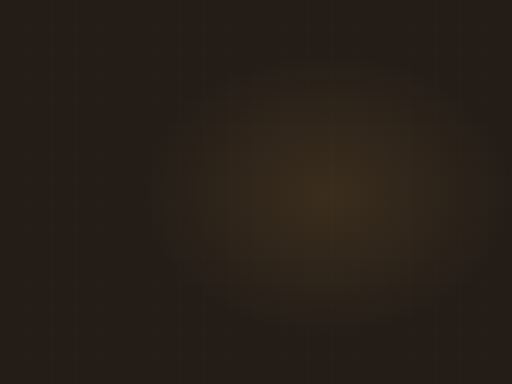
t = 0.00 s
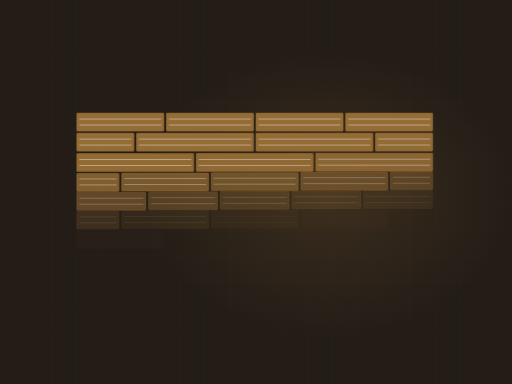
t = 2.66 s
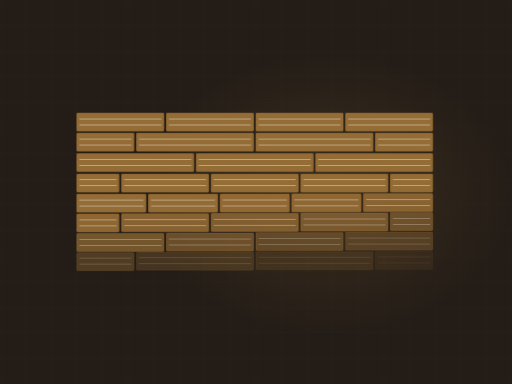
t = 3.51 s
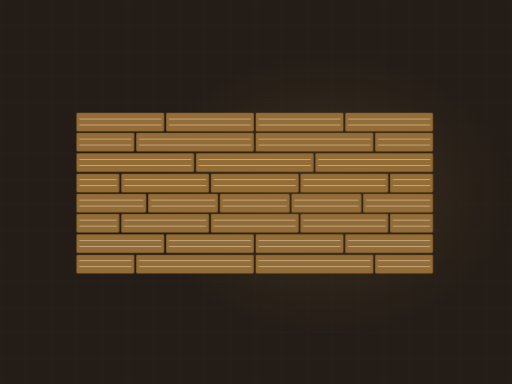
t = 4.79 s
t = 6.49 s: frame unchanged from t = 4.79 s, image omitted
t = 8.19 s: frame unchanged from t = 4.79 s, image omitted

The animated SVG that drew these frames (rendered in a browser with its animation timeline set to each time). Animation: 1 CSS @keyframes rule; frames cover the first 8.19 s, repeats indefinitely.

<svg xmlns="http://www.w3.org/2000/svg" viewBox="0 0 1200 900" width="1200" height="900" role="img" aria-label="Floor planks laid in staggered rows"><defs><radialGradient id="glow"><stop offset="0%" stop-color="#946c35" stop-opacity=".20"/><stop offset="100%" stop-color="#946c35" stop-opacity="0"/></radialGradient></defs><style>.plank{opacity:0;animation:pk 10.64s ease-in-out infinite}@keyframes pk{0%,4%{opacity:0;transform:translateY(-10px)}20%{opacity:1;transform:translateY(0)}84%{opacity:1}95%,100%{opacity:0}}@media (prefers-reduced-motion: reduce){*{animation:none!important}.dw{stroke-dashoffset:0!important}[class]{opacity:1!important}}</style><rect width="1200" height="900" fill="#241d17"/><line x1="0" y1="0" x2="0" y2="900" stroke="#f4f3f0" stroke-width="1" opacity=".028"/><line x1="60" y1="0" x2="60" y2="900" stroke="#f4f3f0" stroke-width="1" opacity=".028"/><line x1="120" y1="0" x2="120" y2="900" stroke="#f4f3f0" stroke-width="1" opacity=".028"/><line x1="180" y1="0" x2="180" y2="900" stroke="#f4f3f0" stroke-width="1" opacity=".028"/><line x1="240" y1="0" x2="240" y2="900" stroke="#f4f3f0" stroke-width="1" opacity=".028"/><line x1="300" y1="0" x2="300" y2="900" stroke="#f4f3f0" stroke-width="1" opacity=".028"/><line x1="360" y1="0" x2="360" y2="900" stroke="#f4f3f0" stroke-width="1" opacity=".028"/><line x1="420" y1="0" x2="420" y2="900" stroke="#f4f3f0" stroke-width="1" opacity=".028"/><line x1="480" y1="0" x2="480" y2="900" stroke="#f4f3f0" stroke-width="1" opacity=".028"/><line x1="540" y1="0" x2="540" y2="900" stroke="#f4f3f0" stroke-width="1" opacity=".028"/><line x1="600" y1="0" x2="600" y2="900" stroke="#f4f3f0" stroke-width="1" opacity=".028"/><line x1="660" y1="0" x2="660" y2="900" stroke="#f4f3f0" stroke-width="1" opacity=".028"/><line x1="720" y1="0" x2="720" y2="900" stroke="#f4f3f0" stroke-width="1" opacity=".028"/><line x1="780" y1="0" x2="780" y2="900" stroke="#f4f3f0" stroke-width="1" opacity=".028"/><line x1="840" y1="0" x2="840" y2="900" stroke="#f4f3f0" stroke-width="1" opacity=".028"/><line x1="900" y1="0" x2="900" y2="900" stroke="#f4f3f0" stroke-width="1" opacity=".028"/><line x1="960" y1="0" x2="960" y2="900" stroke="#f4f3f0" stroke-width="1" opacity=".028"/><line x1="1020" y1="0" x2="1020" y2="900" stroke="#f4f3f0" stroke-width="1" opacity=".028"/><line x1="1080" y1="0" x2="1080" y2="900" stroke="#f4f3f0" stroke-width="1" opacity=".028"/><line x1="1140" y1="0" x2="1140" y2="900" stroke="#f4f3f0" stroke-width="1" opacity=".028"/><line x1="1200" y1="0" x2="1200" y2="900" stroke="#f4f3f0" stroke-width="1" opacity=".028"/><line x1="0" y1="0" x2="1200" y2="0" stroke="#f4f3f0" stroke-width="1" opacity=".028"/><line x1="0" y1="60" x2="1200" y2="60" stroke="#f4f3f0" stroke-width="1" opacity=".028"/><line x1="0" y1="120" x2="1200" y2="120" stroke="#f4f3f0" stroke-width="1" opacity=".028"/><line x1="0" y1="180" x2="1200" y2="180" stroke="#f4f3f0" stroke-width="1" opacity=".028"/><line x1="0" y1="240" x2="1200" y2="240" stroke="#f4f3f0" stroke-width="1" opacity=".028"/><line x1="0" y1="300" x2="1200" y2="300" stroke="#f4f3f0" stroke-width="1" opacity=".028"/><line x1="0" y1="360" x2="1200" y2="360" stroke="#f4f3f0" stroke-width="1" opacity=".028"/><line x1="0" y1="420" x2="1200" y2="420" stroke="#f4f3f0" stroke-width="1" opacity=".028"/><line x1="0" y1="480" x2="1200" y2="480" stroke="#f4f3f0" stroke-width="1" opacity=".028"/><line x1="0" y1="540" x2="1200" y2="540" stroke="#f4f3f0" stroke-width="1" opacity=".028"/><line x1="0" y1="600" x2="1200" y2="600" stroke="#f4f3f0" stroke-width="1" opacity=".028"/><line x1="0" y1="660" x2="1200" y2="660" stroke="#f4f3f0" stroke-width="1" opacity=".028"/><line x1="0" y1="720" x2="1200" y2="720" stroke="#f4f3f0" stroke-width="1" opacity=".028"/><line x1="0" y1="780" x2="1200" y2="780" stroke="#f4f3f0" stroke-width="1" opacity=".028"/><line x1="0" y1="840" x2="1200" y2="840" stroke="#f4f3f0" stroke-width="1" opacity=".028"/><line x1="0" y1="900" x2="1200" y2="900" stroke="#f4f3f0" stroke-width="1" opacity=".028"/><ellipse cx="768" cy="455" rx="430" ry="330" fill="url(#glow)"/><rect class="plank" x="180" y="265" width="204" height="42" rx="2" fill="#946c35" opacity="0.16" style="animation-delay:0.00s"/><rect class="plank" x="180" y="265" width="204" height="42" rx="2" fill="none" stroke="#946c35" stroke-width="1.5" opacity=".45" style="animation-delay:0.00s"/><line class="plank" x1="186" y1="279" x2="378" y2="279" stroke="#f4f3f0" stroke-width="1" opacity=".13" style="animation-delay:0.00s"/><line class="plank" x1="186" y1="293" x2="378" y2="293" stroke="#f4f3f0" stroke-width="1" opacity=".13" style="animation-delay:0.00s"/><rect class="plank" x="390" y="265" width="204" height="42" rx="2" fill="#946c35" opacity="0.23" style="animation-delay:0.11s"/><rect class="plank" x="390" y="265" width="204" height="42" rx="2" fill="none" stroke="#946c35" stroke-width="1.5" opacity=".45" style="animation-delay:0.11s"/><line class="plank" x1="396" y1="279" x2="588" y2="279" stroke="#f4f3f0" stroke-width="1" opacity=".13" style="animation-delay:0.11s"/><line class="plank" x1="396" y1="293" x2="588" y2="293" stroke="#f4f3f0" stroke-width="1" opacity=".13" style="animation-delay:0.11s"/><rect class="plank" x="600" y="265" width="204" height="42" rx="2" fill="#946c35" opacity="0.30" style="animation-delay:0.22s"/><rect class="plank" x="600" y="265" width="204" height="42" rx="2" fill="none" stroke="#946c35" stroke-width="1.5" opacity=".45" style="animation-delay:0.22s"/><line class="plank" x1="606" y1="279" x2="798" y2="279" stroke="#f4f3f0" stroke-width="1" opacity=".13" style="animation-delay:0.22s"/><line class="plank" x1="606" y1="293" x2="798" y2="293" stroke="#f4f3f0" stroke-width="1" opacity=".13" style="animation-delay:0.22s"/><rect class="plank" x="810" y="265" width="204" height="42" rx="2" fill="#946c35" opacity="0.16" style="animation-delay:0.33s"/><rect class="plank" x="810" y="265" width="204" height="42" rx="2" fill="none" stroke="#946c35" stroke-width="1.5" opacity=".45" style="animation-delay:0.33s"/><line class="plank" x1="816" y1="279" x2="1008" y2="279" stroke="#f4f3f0" stroke-width="1" opacity=".13" style="animation-delay:0.33s"/><line class="plank" x1="816" y1="293" x2="1008" y2="293" stroke="#f4f3f0" stroke-width="1" opacity=".13" style="animation-delay:0.33s"/><rect class="plank" x="180" y="312" width="134" height="42" rx="2" fill="#946c35" opacity="0.23" style="animation-delay:0.33s"/><rect class="plank" x="180" y="312" width="134" height="42" rx="2" fill="none" stroke="#946c35" stroke-width="1.5" opacity=".45" style="animation-delay:0.33s"/><line class="plank" x1="186" y1="326" x2="308" y2="326" stroke="#f4f3f0" stroke-width="1" opacity=".13" style="animation-delay:0.33s"/><line class="plank" x1="186" y1="340" x2="308" y2="340" stroke="#f4f3f0" stroke-width="1" opacity=".13" style="animation-delay:0.33s"/><rect class="plank" x="320" y="312" width="274" height="42" rx="2" fill="#946c35" opacity="0.30" style="animation-delay:0.44s"/><rect class="plank" x="320" y="312" width="274" height="42" rx="2" fill="none" stroke="#946c35" stroke-width="1.5" opacity=".45" style="animation-delay:0.44s"/><line class="plank" x1="326" y1="326" x2="588" y2="326" stroke="#f4f3f0" stroke-width="1" opacity=".13" style="animation-delay:0.44s"/><line class="plank" x1="326" y1="340" x2="588" y2="340" stroke="#f4f3f0" stroke-width="1" opacity=".13" style="animation-delay:0.44s"/><rect class="plank" x="600" y="312" width="274" height="42" rx="2" fill="#946c35" opacity="0.16" style="animation-delay:0.56s"/><rect class="plank" x="600" y="312" width="274" height="42" rx="2" fill="none" stroke="#946c35" stroke-width="1.5" opacity=".45" style="animation-delay:0.56s"/><line class="plank" x1="606" y1="326" x2="868" y2="326" stroke="#f4f3f0" stroke-width="1" opacity=".13" style="animation-delay:0.56s"/><line class="plank" x1="606" y1="340" x2="868" y2="340" stroke="#f4f3f0" stroke-width="1" opacity=".13" style="animation-delay:0.56s"/><rect class="plank" x="880" y="312" width="134" height="42" rx="2" fill="#946c35" opacity="0.23" style="animation-delay:0.67s"/><rect class="plank" x="880" y="312" width="134" height="42" rx="2" fill="none" stroke="#946c35" stroke-width="1.5" opacity=".45" style="animation-delay:0.67s"/><line class="plank" x1="886" y1="326" x2="1008" y2="326" stroke="#f4f3f0" stroke-width="1" opacity=".13" style="animation-delay:0.67s"/><line class="plank" x1="886" y1="340" x2="1008" y2="340" stroke="#f4f3f0" stroke-width="1" opacity=".13" style="animation-delay:0.67s"/><rect class="plank" x="180" y="360" width="274" height="42" rx="2" fill="#946c35" opacity="0.30" style="animation-delay:0.67s"/><rect class="plank" x="180" y="360" width="274" height="42" rx="2" fill="none" stroke="#946c35" stroke-width="1.5" opacity=".45" style="animation-delay:0.67s"/><line class="plank" x1="186" y1="374" x2="448" y2="374" stroke="#f4f3f0" stroke-width="1" opacity=".13" style="animation-delay:0.67s"/><line class="plank" x1="186" y1="388" x2="448" y2="388" stroke="#f4f3f0" stroke-width="1" opacity=".13" style="animation-delay:0.67s"/><rect class="plank" x="460" y="360" width="274" height="42" rx="2" fill="#946c35" opacity="0.16" style="animation-delay:0.78s"/><rect class="plank" x="460" y="360" width="274" height="42" rx="2" fill="none" stroke="#946c35" stroke-width="1.5" opacity=".45" style="animation-delay:0.78s"/><line class="plank" x1="466" y1="374" x2="728" y2="374" stroke="#f4f3f0" stroke-width="1" opacity=".13" style="animation-delay:0.78s"/><line class="plank" x1="466" y1="388" x2="728" y2="388" stroke="#f4f3f0" stroke-width="1" opacity=".13" style="animation-delay:0.78s"/><rect class="plank" x="740" y="360" width="274" height="42" rx="2" fill="#946c35" opacity="0.23" style="animation-delay:0.89s"/><rect class="plank" x="740" y="360" width="274" height="42" rx="2" fill="none" stroke="#946c35" stroke-width="1.5" opacity=".45" style="animation-delay:0.89s"/><line class="plank" x1="746" y1="374" x2="1008" y2="374" stroke="#f4f3f0" stroke-width="1" opacity=".13" style="animation-delay:0.89s"/><line class="plank" x1="746" y1="388" x2="1008" y2="388" stroke="#f4f3f0" stroke-width="1" opacity=".13" style="animation-delay:0.89s"/><rect class="plank" x="180" y="408" width="99" height="42" rx="2" fill="#946c35" opacity="0.16" style="animation-delay:1.00s"/><rect class="plank" x="180" y="408" width="99" height="42" rx="2" fill="none" stroke="#946c35" stroke-width="1.5" opacity=".45" style="animation-delay:1.00s"/><line class="plank" x1="186" y1="421" x2="273" y2="421" stroke="#f4f3f0" stroke-width="1" opacity=".13" style="animation-delay:1.00s"/><line class="plank" x1="186" y1="435" x2="273" y2="435" stroke="#f4f3f0" stroke-width="1" opacity=".13" style="animation-delay:1.00s"/><rect class="plank" x="285" y="408" width="204" height="42" rx="2" fill="#946c35" opacity="0.23" style="animation-delay:1.11s"/><rect class="plank" x="285" y="408" width="204" height="42" rx="2" fill="none" stroke="#946c35" stroke-width="1.5" opacity=".45" style="animation-delay:1.11s"/><line class="plank" x1="291" y1="421" x2="483" y2="421" stroke="#f4f3f0" stroke-width="1" opacity=".13" style="animation-delay:1.11s"/><line class="plank" x1="291" y1="435" x2="483" y2="435" stroke="#f4f3f0" stroke-width="1" opacity=".13" style="animation-delay:1.11s"/><rect class="plank" x="495" y="408" width="204" height="42" rx="2" fill="#946c35" opacity="0.30" style="animation-delay:1.22s"/><rect class="plank" x="495" y="408" width="204" height="42" rx="2" fill="none" stroke="#946c35" stroke-width="1.5" opacity=".45" style="animation-delay:1.22s"/><line class="plank" x1="501" y1="421" x2="693" y2="421" stroke="#f4f3f0" stroke-width="1" opacity=".13" style="animation-delay:1.22s"/><line class="plank" x1="501" y1="435" x2="693" y2="435" stroke="#f4f3f0" stroke-width="1" opacity=".13" style="animation-delay:1.22s"/><rect class="plank" x="705" y="408" width="204" height="42" rx="2" fill="#946c35" opacity="0.16" style="animation-delay:1.33s"/><rect class="plank" x="705" y="408" width="204" height="42" rx="2" fill="none" stroke="#946c35" stroke-width="1.5" opacity=".45" style="animation-delay:1.33s"/><line class="plank" x1="711" y1="421" x2="903" y2="421" stroke="#f4f3f0" stroke-width="1" opacity=".13" style="animation-delay:1.33s"/><line class="plank" x1="711" y1="435" x2="903" y2="435" stroke="#f4f3f0" stroke-width="1" opacity=".13" style="animation-delay:1.33s"/><rect class="plank" x="915" y="408" width="99" height="42" rx="2" fill="#946c35" opacity="0.23" style="animation-delay:1.44s"/><rect class="plank" x="915" y="408" width="99" height="42" rx="2" fill="none" stroke="#946c35" stroke-width="1.5" opacity=".45" style="animation-delay:1.44s"/><line class="plank" x1="921" y1="421" x2="1008" y2="421" stroke="#f4f3f0" stroke-width="1" opacity=".13" style="animation-delay:1.44s"/><line class="plank" x1="921" y1="435" x2="1008" y2="435" stroke="#f4f3f0" stroke-width="1" opacity=".13" style="animation-delay:1.44s"/><rect class="plank" x="180" y="455" width="162" height="42" rx="2" fill="#946c35" opacity="0.23" style="animation-delay:1.33s"/><rect class="plank" x="180" y="455" width="162" height="42" rx="2" fill="none" stroke="#946c35" stroke-width="1.5" opacity=".45" style="animation-delay:1.33s"/><line class="plank" x1="186" y1="469" x2="336" y2="469" stroke="#f4f3f0" stroke-width="1" opacity=".13" style="animation-delay:1.33s"/><line class="plank" x1="186" y1="483" x2="336" y2="483" stroke="#f4f3f0" stroke-width="1" opacity=".13" style="animation-delay:1.33s"/><rect class="plank" x="348" y="455" width="162" height="42" rx="2" fill="#946c35" opacity="0.30" style="animation-delay:1.44s"/><rect class="plank" x="348" y="455" width="162" height="42" rx="2" fill="none" stroke="#946c35" stroke-width="1.5" opacity=".45" style="animation-delay:1.44s"/><line class="plank" x1="354" y1="469" x2="504" y2="469" stroke="#f4f3f0" stroke-width="1" opacity=".13" style="animation-delay:1.44s"/><line class="plank" x1="354" y1="483" x2="504" y2="483" stroke="#f4f3f0" stroke-width="1" opacity=".13" style="animation-delay:1.44s"/><rect class="plank" x="516" y="455" width="162" height="42" rx="2" fill="#946c35" opacity="0.16" style="animation-delay:1.55s"/><rect class="plank" x="516" y="455" width="162" height="42" rx="2" fill="none" stroke="#946c35" stroke-width="1.5" opacity=".45" style="animation-delay:1.55s"/><line class="plank" x1="522" y1="469" x2="672" y2="469" stroke="#f4f3f0" stroke-width="1" opacity=".13" style="animation-delay:1.55s"/><line class="plank" x1="522" y1="483" x2="672" y2="483" stroke="#f4f3f0" stroke-width="1" opacity=".13" style="animation-delay:1.55s"/><rect class="plank" x="684" y="455" width="162" height="42" rx="2" fill="#946c35" opacity="0.23" style="animation-delay:1.67s"/><rect class="plank" x="684" y="455" width="162" height="42" rx="2" fill="none" stroke="#946c35" stroke-width="1.5" opacity=".45" style="animation-delay:1.67s"/><line class="plank" x1="690" y1="469" x2="840" y2="469" stroke="#f4f3f0" stroke-width="1" opacity=".13" style="animation-delay:1.67s"/><line class="plank" x1="690" y1="483" x2="840" y2="483" stroke="#f4f3f0" stroke-width="1" opacity=".13" style="animation-delay:1.67s"/><rect class="plank" x="852" y="455" width="162" height="42" rx="2" fill="#946c35" opacity="0.30" style="animation-delay:1.78s"/><rect class="plank" x="852" y="455" width="162" height="42" rx="2" fill="none" stroke="#946c35" stroke-width="1.5" opacity=".45" style="animation-delay:1.78s"/><line class="plank" x1="858" y1="469" x2="1008" y2="469" stroke="#f4f3f0" stroke-width="1" opacity=".13" style="animation-delay:1.78s"/><line class="plank" x1="858" y1="483" x2="1008" y2="483" stroke="#f4f3f0" stroke-width="1" opacity=".13" style="animation-delay:1.78s"/><rect class="plank" x="180" y="502" width="99" height="42" rx="2" fill="#946c35" opacity="0.30" style="animation-delay:1.67s"/><rect class="plank" x="180" y="502" width="99" height="42" rx="2" fill="none" stroke="#946c35" stroke-width="1.5" opacity=".45" style="animation-delay:1.67s"/><line class="plank" x1="186" y1="516" x2="273" y2="516" stroke="#f4f3f0" stroke-width="1" opacity=".13" style="animation-delay:1.67s"/><line class="plank" x1="186" y1="530" x2="273" y2="530" stroke="#f4f3f0" stroke-width="1" opacity=".13" style="animation-delay:1.67s"/><rect class="plank" x="285" y="502" width="204" height="42" rx="2" fill="#946c35" opacity="0.16" style="animation-delay:1.78s"/><rect class="plank" x="285" y="502" width="204" height="42" rx="2" fill="none" stroke="#946c35" stroke-width="1.5" opacity=".45" style="animation-delay:1.78s"/><line class="plank" x1="291" y1="516" x2="483" y2="516" stroke="#f4f3f0" stroke-width="1" opacity=".13" style="animation-delay:1.78s"/><line class="plank" x1="291" y1="530" x2="483" y2="530" stroke="#f4f3f0" stroke-width="1" opacity=".13" style="animation-delay:1.78s"/><rect class="plank" x="495" y="502" width="204" height="42" rx="2" fill="#946c35" opacity="0.23" style="animation-delay:1.89s"/><rect class="plank" x="495" y="502" width="204" height="42" rx="2" fill="none" stroke="#946c35" stroke-width="1.5" opacity=".45" style="animation-delay:1.89s"/><line class="plank" x1="501" y1="516" x2="693" y2="516" stroke="#f4f3f0" stroke-width="1" opacity=".13" style="animation-delay:1.89s"/><line class="plank" x1="501" y1="530" x2="693" y2="530" stroke="#f4f3f0" stroke-width="1" opacity=".13" style="animation-delay:1.89s"/><rect class="plank" x="705" y="502" width="204" height="42" rx="2" fill="#946c35" opacity="0.30" style="animation-delay:2.00s"/><rect class="plank" x="705" y="502" width="204" height="42" rx="2" fill="none" stroke="#946c35" stroke-width="1.5" opacity=".45" style="animation-delay:2.00s"/><line class="plank" x1="711" y1="516" x2="903" y2="516" stroke="#f4f3f0" stroke-width="1" opacity=".13" style="animation-delay:2.00s"/><line class="plank" x1="711" y1="530" x2="903" y2="530" stroke="#f4f3f0" stroke-width="1" opacity=".13" style="animation-delay:2.00s"/><rect class="plank" x="915" y="502" width="99" height="42" rx="2" fill="#946c35" opacity="0.16" style="animation-delay:2.11s"/><rect class="plank" x="915" y="502" width="99" height="42" rx="2" fill="none" stroke="#946c35" stroke-width="1.5" opacity=".45" style="animation-delay:2.11s"/><line class="plank" x1="921" y1="516" x2="1008" y2="516" stroke="#f4f3f0" stroke-width="1" opacity=".13" style="animation-delay:2.11s"/><line class="plank" x1="921" y1="530" x2="1008" y2="530" stroke="#f4f3f0" stroke-width="1" opacity=".13" style="animation-delay:2.11s"/><rect class="plank" x="180" y="550" width="204" height="42" rx="2" fill="#946c35" opacity="0.16" style="animation-delay:2.00s"/><rect class="plank" x="180" y="550" width="204" height="42" rx="2" fill="none" stroke="#946c35" stroke-width="1.5" opacity=".45" style="animation-delay:2.00s"/><line class="plank" x1="186" y1="564" x2="378" y2="564" stroke="#f4f3f0" stroke-width="1" opacity=".13" style="animation-delay:2.00s"/><line class="plank" x1="186" y1="578" x2="378" y2="578" stroke="#f4f3f0" stroke-width="1" opacity=".13" style="animation-delay:2.00s"/><rect class="plank" x="390" y="550" width="204" height="42" rx="2" fill="#946c35" opacity="0.23" style="animation-delay:2.11s"/><rect class="plank" x="390" y="550" width="204" height="42" rx="2" fill="none" stroke="#946c35" stroke-width="1.5" opacity=".45" style="animation-delay:2.11s"/><line class="plank" x1="396" y1="564" x2="588" y2="564" stroke="#f4f3f0" stroke-width="1" opacity=".13" style="animation-delay:2.11s"/><line class="plank" x1="396" y1="578" x2="588" y2="578" stroke="#f4f3f0" stroke-width="1" opacity=".13" style="animation-delay:2.11s"/><rect class="plank" x="600" y="550" width="204" height="42" rx="2" fill="#946c35" opacity="0.30" style="animation-delay:2.22s"/><rect class="plank" x="600" y="550" width="204" height="42" rx="2" fill="none" stroke="#946c35" stroke-width="1.5" opacity=".45" style="animation-delay:2.22s"/><line class="plank" x1="606" y1="564" x2="798" y2="564" stroke="#f4f3f0" stroke-width="1" opacity=".13" style="animation-delay:2.22s"/><line class="plank" x1="606" y1="578" x2="798" y2="578" stroke="#f4f3f0" stroke-width="1" opacity=".13" style="animation-delay:2.22s"/><rect class="plank" x="810" y="550" width="204" height="42" rx="2" fill="#946c35" opacity="0.16" style="animation-delay:2.33s"/><rect class="plank" x="810" y="550" width="204" height="42" rx="2" fill="none" stroke="#946c35" stroke-width="1.5" opacity=".45" style="animation-delay:2.33s"/><line class="plank" x1="816" y1="564" x2="1008" y2="564" stroke="#f4f3f0" stroke-width="1" opacity=".13" style="animation-delay:2.33s"/><line class="plank" x1="816" y1="578" x2="1008" y2="578" stroke="#f4f3f0" stroke-width="1" opacity=".13" style="animation-delay:2.33s"/><rect class="plank" x="180" y="598" width="134" height="42" rx="2" fill="#946c35" opacity="0.23" style="animation-delay:2.33s"/><rect class="plank" x="180" y="598" width="134" height="42" rx="2" fill="none" stroke="#946c35" stroke-width="1.5" opacity=".45" style="animation-delay:2.33s"/><line class="plank" x1="186" y1="611" x2="308" y2="611" stroke="#f4f3f0" stroke-width="1" opacity=".13" style="animation-delay:2.33s"/><line class="plank" x1="186" y1="625" x2="308" y2="625" stroke="#f4f3f0" stroke-width="1" opacity=".13" style="animation-delay:2.33s"/><rect class="plank" x="320" y="598" width="274" height="42" rx="2" fill="#946c35" opacity="0.30" style="animation-delay:2.44s"/><rect class="plank" x="320" y="598" width="274" height="42" rx="2" fill="none" stroke="#946c35" stroke-width="1.5" opacity=".45" style="animation-delay:2.44s"/><line class="plank" x1="326" y1="611" x2="588" y2="611" stroke="#f4f3f0" stroke-width="1" opacity=".13" style="animation-delay:2.44s"/><line class="plank" x1="326" y1="625" x2="588" y2="625" stroke="#f4f3f0" stroke-width="1" opacity=".13" style="animation-delay:2.44s"/><rect class="plank" x="600" y="598" width="274" height="42" rx="2" fill="#946c35" opacity="0.16" style="animation-delay:2.55s"/><rect class="plank" x="600" y="598" width="274" height="42" rx="2" fill="none" stroke="#946c35" stroke-width="1.5" opacity=".45" style="animation-delay:2.55s"/><line class="plank" x1="606" y1="611" x2="868" y2="611" stroke="#f4f3f0" stroke-width="1" opacity=".13" style="animation-delay:2.55s"/><line class="plank" x1="606" y1="625" x2="868" y2="625" stroke="#f4f3f0" stroke-width="1" opacity=".13" style="animation-delay:2.55s"/><rect class="plank" x="880" y="598" width="134" height="42" rx="2" fill="#946c35" opacity="0.23" style="animation-delay:2.66s"/><rect class="plank" x="880" y="598" width="134" height="42" rx="2" fill="none" stroke="#946c35" stroke-width="1.5" opacity=".45" style="animation-delay:2.66s"/><line class="plank" x1="886" y1="611" x2="1008" y2="611" stroke="#f4f3f0" stroke-width="1" opacity=".13" style="animation-delay:2.66s"/><line class="plank" x1="886" y1="625" x2="1008" y2="625" stroke="#f4f3f0" stroke-width="1" opacity=".13" style="animation-delay:2.66s"/></svg>
